4-way image classification set "split" from GitHub (Akshat-Aggarwal-200/Plant-Disease-Detection); label vocabulary: apple apple scab, apple black rot, apple cedar apple rust, apple healthy.

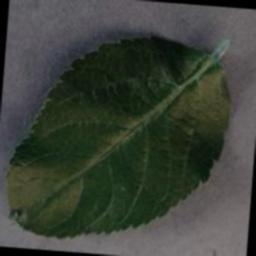
Label: apple healthy

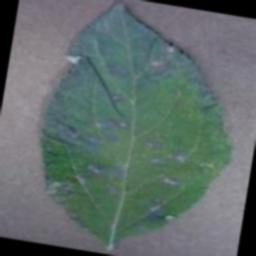
Label: apple cedar apple rust

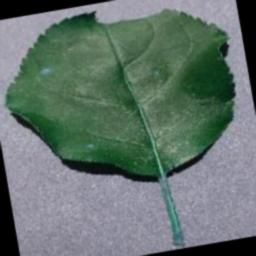
Label: apple black rot

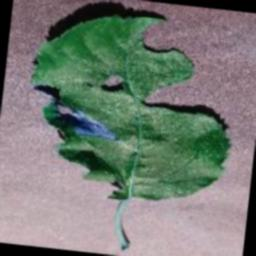
Label: apple black rot

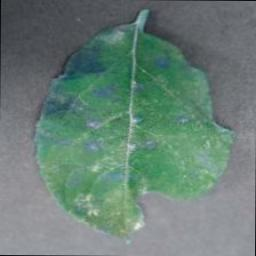
Label: apple cedar apple rust

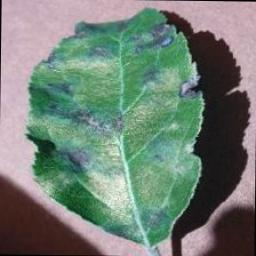
Label: apple apple scab
